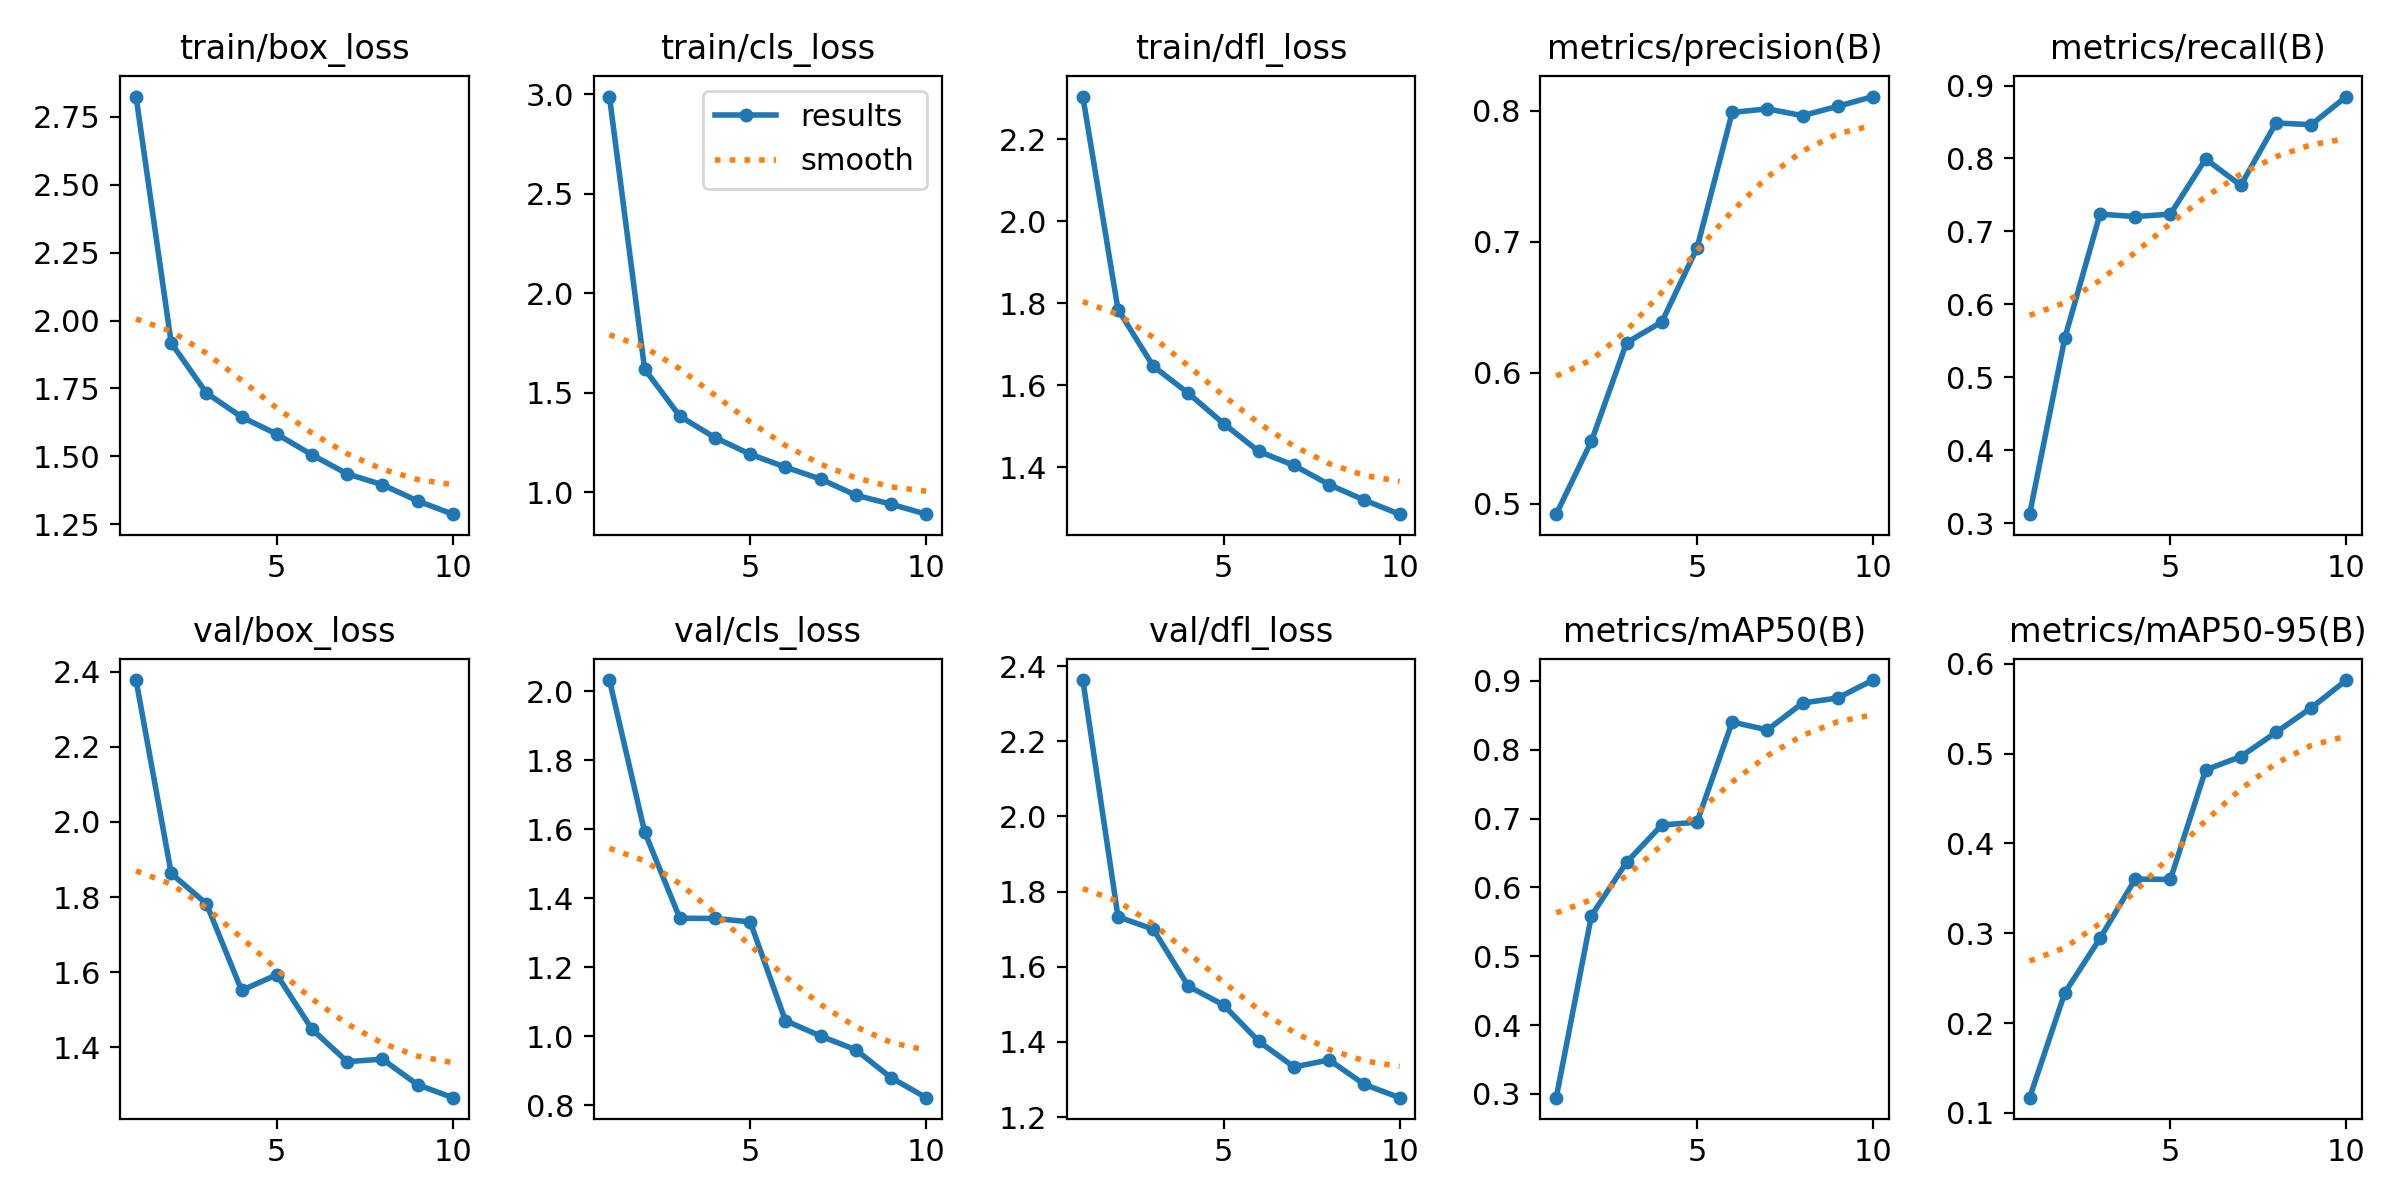

The table this chart was drawn from, first rows:
epoch, time, train/box_loss, train/cls_loss, train/dfl_loss, metrics/precision(B), metrics/recall(B), metrics/mAP50(B), metrics/mAP50-95(B), val/box_loss, val/cls_loss, val/dfl_loss, lr/pg0, lr/pg1, lr/pg2
1, 138, 2.825, 2.989, 2.305, 0.4921, 0.3125, 0.2947, 0.1169, 2.377, 2.033, 2.363, 0.0006533, 0.0006533, 0.0006533
2, 162.4, 1.917, 1.62, 1.785, 0.5478, 0.554, 0.5591, 0.2338, 1.863, 1.593, 1.733, 0.001189, 0.001189, 0.001189
3, 185.2, 1.733, 1.383, 1.646, 0.623, 0.7237, 0.6367, 0.2943, 1.782, 1.343, 1.7, 0.001593, 0.001593, 0.001593
4, 207.8, 1.645, 1.276, 1.58, 0.6388, 0.7204, 0.6907, 0.3603, 1.552, 1.342, 1.548, 0.001406, 0.001406, 0.001406
5, 230.6, 1.582, 1.192, 1.506, 0.6951, 0.7237, 0.695, 0.3599, 1.594, 1.332, 1.498, 0.001208, 0.001208, 0.001208
6, 253.6, 1.505, 1.127, 1.438, 0.7986, 0.7993, 0.8404, 0.4818, 1.448, 1.046, 1.402, 0.00101, 0.00101, 0.00101
7, 276.1, 1.435, 1.067, 1.404, 0.8014, 0.7632, 0.829, 0.4966, 1.362, 1.001, 1.334, 0.000812, 0.000812, 0.000812
8, 299.9, 1.395, 0.9865, 1.357, 0.7962, 0.8487, 0.868, 0.5236, 1.369, 0.9612, 1.352, 0.000614, 0.000614, 0.000614
9, 323.8, 1.336, 0.9412, 1.319, 0.8033, 0.8463, 0.8753, 0.5508, 1.301, 0.8805, 1.287, 0.000416, 0.000416, 0.000416
10, 347.8, 1.287, 0.891, 1.285, 0.8107, 0.8849, 0.9014, 0.5819, 1.267, 0.8224, 1.252, 0.000218, 0.000218, 0.000218
